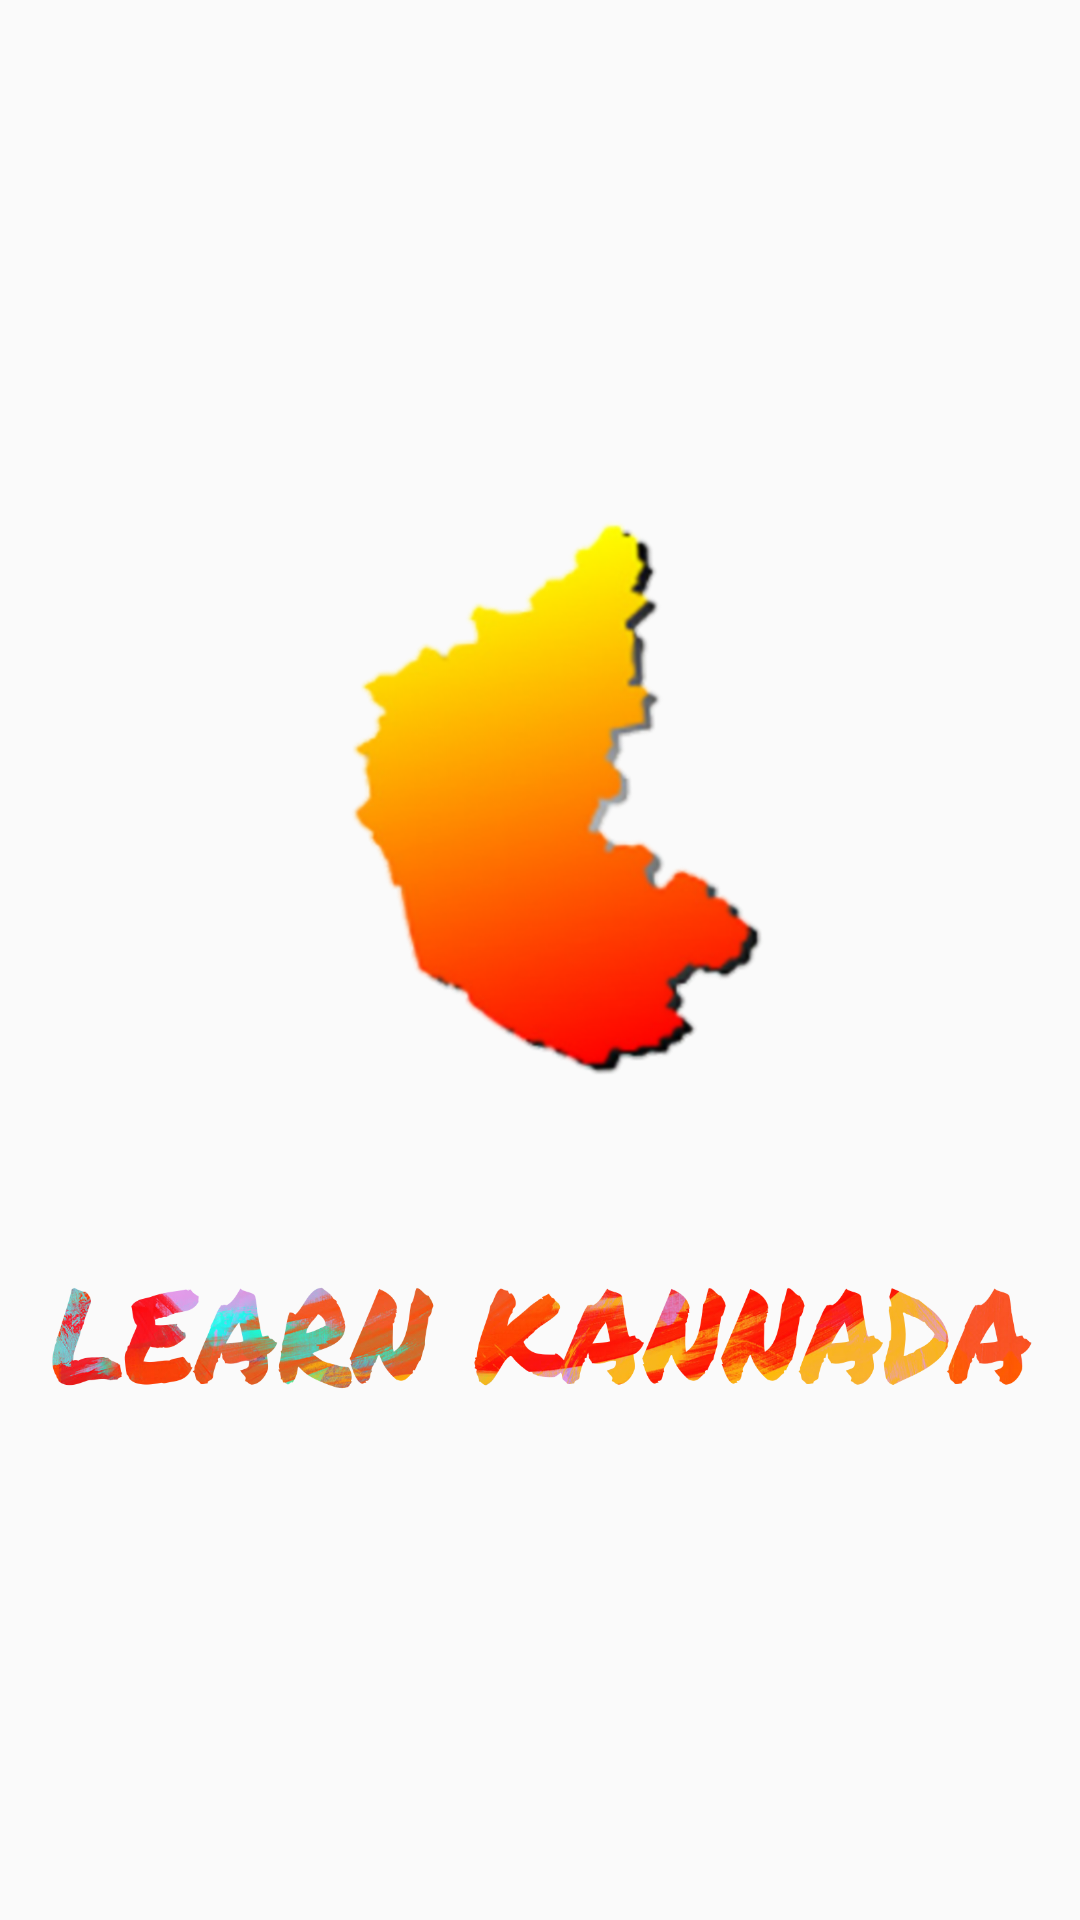

Reconstruct the res/layout file that produces this screen, plus the resources it refers to.
<!-- AndroidManifest.xml: application theme AppTheme -->
<!-- res/layout/activity_splash2.xml -->
<?xml version="1.0" encoding="utf-8"?>
<androidx.constraintlayout.widget.ConstraintLayout xmlns:android="http://schemas.android.com/apk/res/android"
    xmlns:app="http://schemas.android.com/apk/res-auto"
    xmlns:tools="http://schemas.android.com/tools"
    android:layout_width="match_parent"
    android:layout_height="match_parent"
    tools:context=".Splash2">

    <ImageView
        android:id="@+id/imageView2"
        android:layout_width="752dp"
        android:layout_height="937dp"
        app:layout_constraintBottom_toBottomOf="parent"
        app:layout_constraintEnd_toEndOf="parent"
        app:layout_constraintHorizontal_bias="0.5"
        app:layout_constraintStart_toStartOf="parent"
        app:layout_constraintTop_toTopOf="parent"
        app:srcCompat="@drawable/splah" />
</androidx.constraintlayout.widget.ConstraintLayout>
<!-- resources referenced by this layout -->
<resources>
  <!-- drawable splah: png bitmap (drawable-xhdpi, 504436 bytes) -->
  <style name="AppTheme" parent="Theme.AppCompat.Light.NoActionBar">
  
          <item name="colorPrimary">@color/primary_color</item>
          <item name="colorPrimaryDark">@color/primary_dark_color</item>
  
  
  
      </style>
  <color name="primary_color">#075E54</color>
  <color name="primary_dark_color"> #191414 </color>
</resources>
